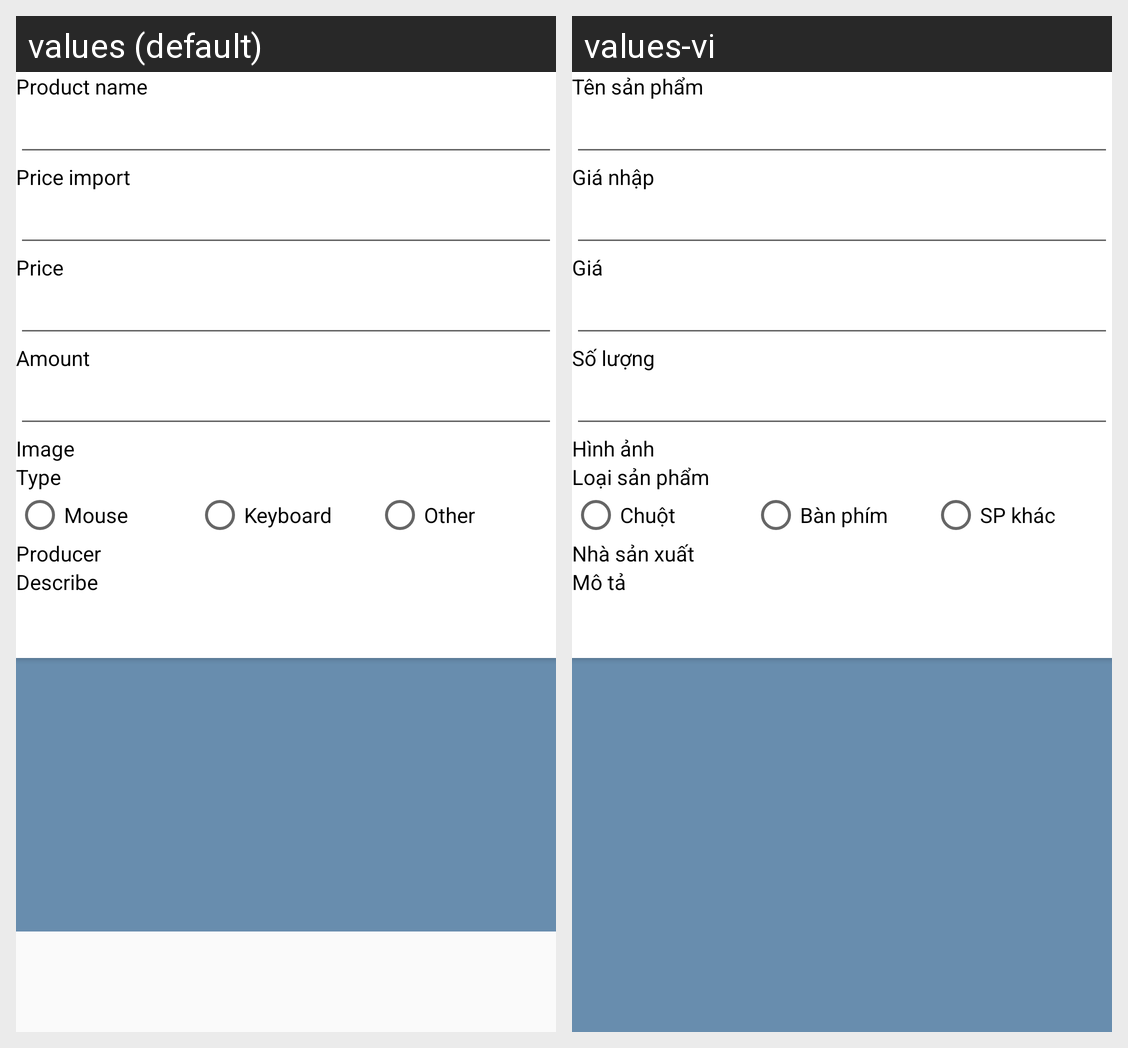

The Android screen above is rendered under two locales of the same app. Produce the string resources it draws, with the default and per-locale values.
Android screen res/layout/activity_add_poduct.xml rendered under 2 locales, left to right: values (default), values-vi. Device: Nexus 5 (rendered at 1080×1920; each locale shown at half size, 540×960, under a caption strip naming it); theme Theme.MakeYourStore.
Strings drawn on this screen, with the default value and each locale's value (text and hints the layout hard-codes, and strings that could not be matched under every locale, appear in the picture but are not listed):

name_product
  values: Product name
  values-vi: Tên sản phẩm

price_import
  values: Price import
  values-vi: Giá nhập

price
  values: Price
  values-vi: Giá

amount
  values: Amount
  values-vi: Số lượng

image
  values: Image
  values-vi: Hình ảnh

type_product
  values: Type
  values-vi: Loại sản phẩm

mouse_product
  values: Mouse
  values-vi: Chuột

key_board
  values: Keyboard
  values-vi: Bàn phím

other_product
  values: Other
  values-vi: SP khác

producer
  values: Producer
  values-vi: Nhà sản xuất

describe
  values: Describe
  values-vi: Mô tả
